Image classification data set "betel_dataset" (BANUKABHANUTEJA/betel-leaf-disease-classification-main on GitHub). Class labels (5): anthracnose, healthy leaf, leaf rot, leaf spot, bacterial leaf.

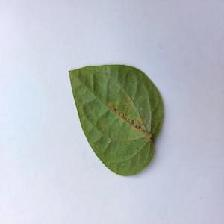
Label: bacterial leaf

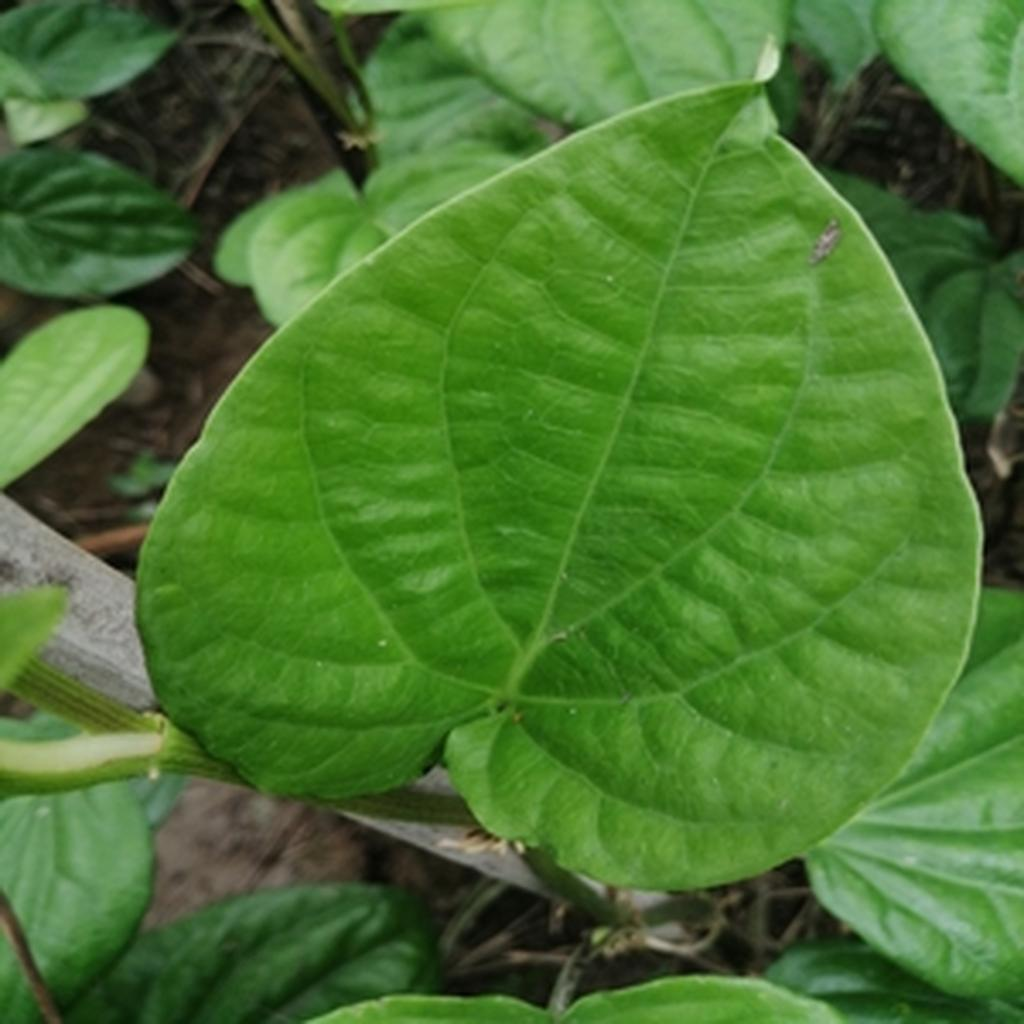
Label: healthy leaf

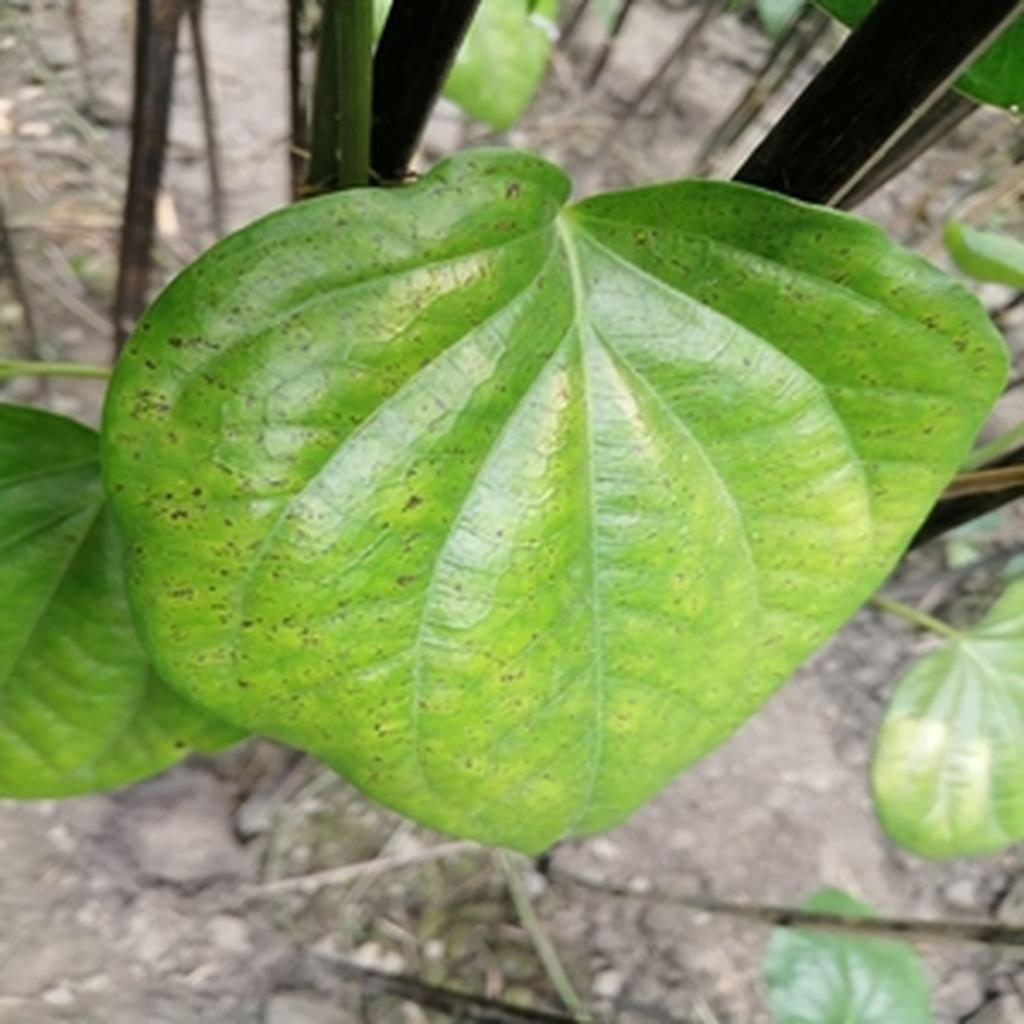
Label: leaf spot

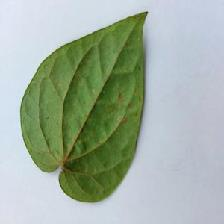
Label: anthracnose

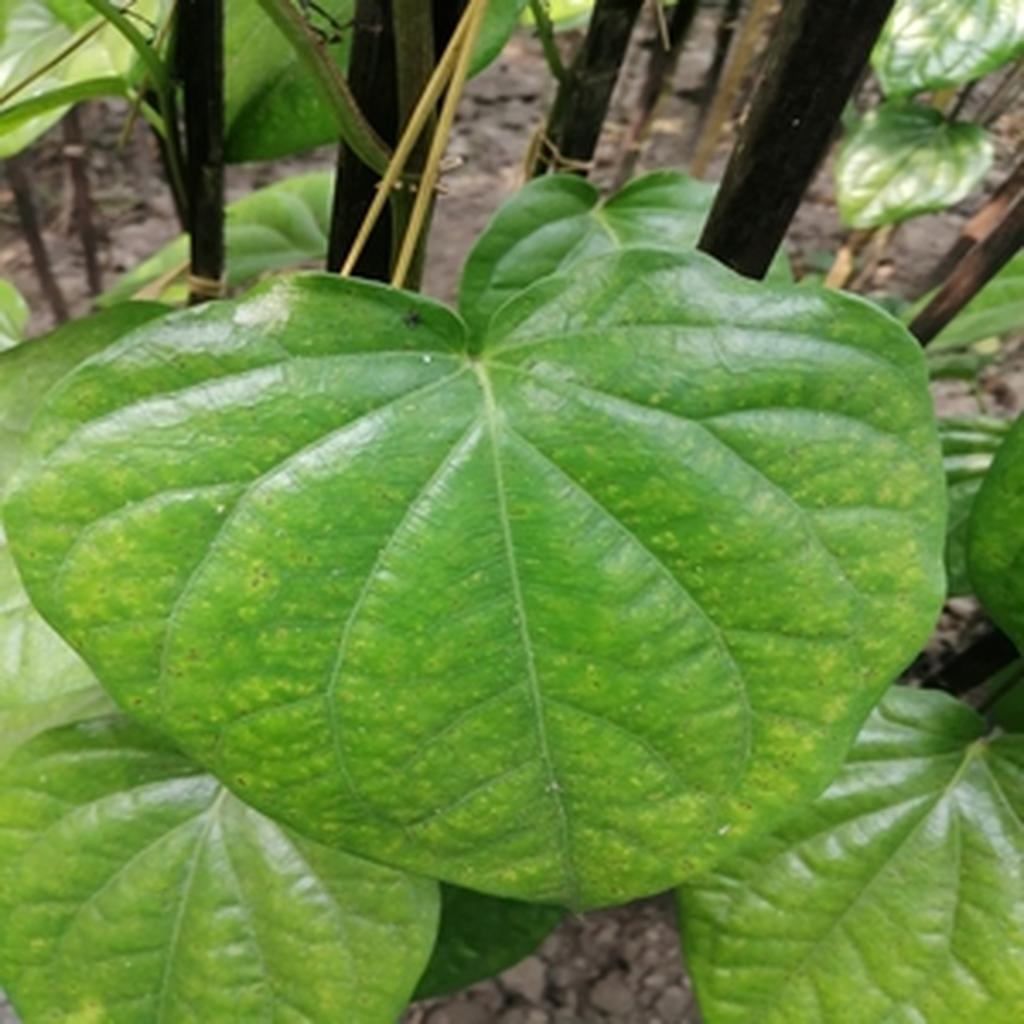
Label: leaf spot

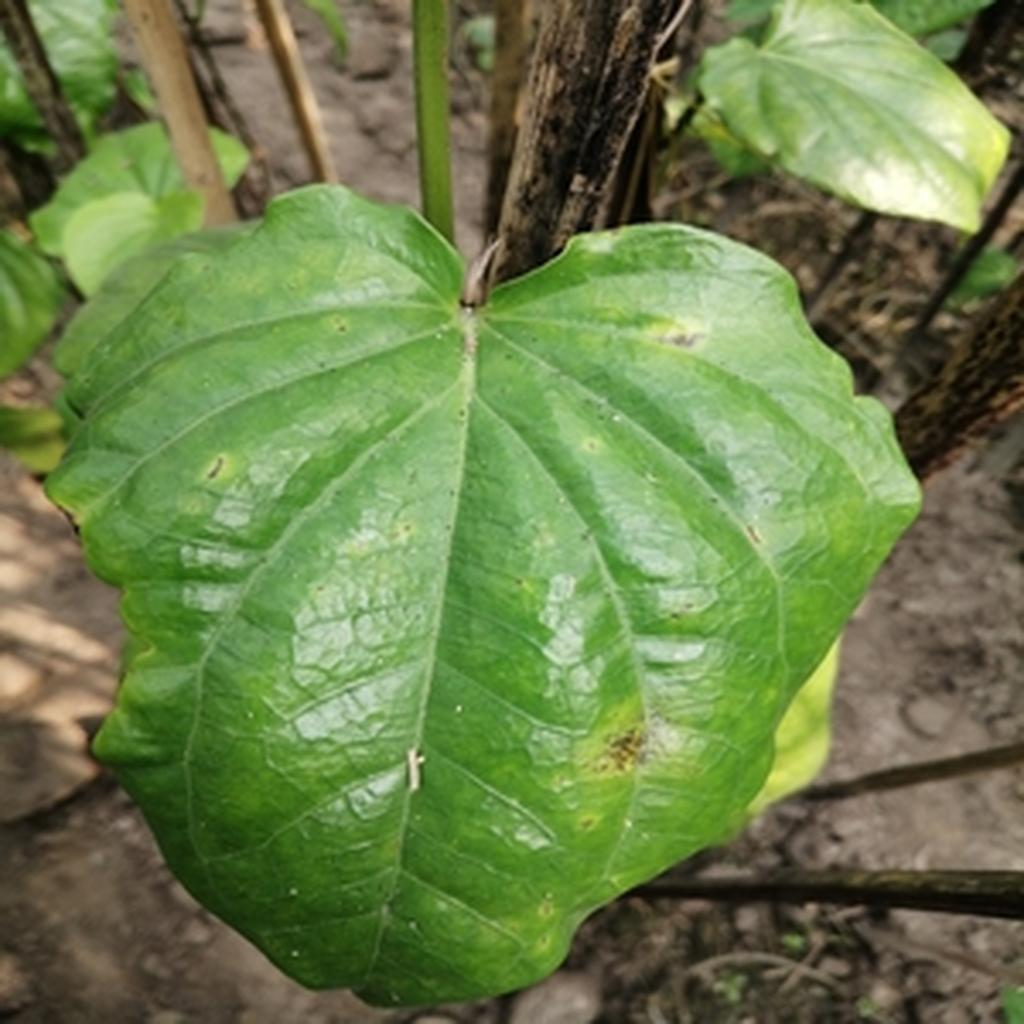
Label: leaf rot
